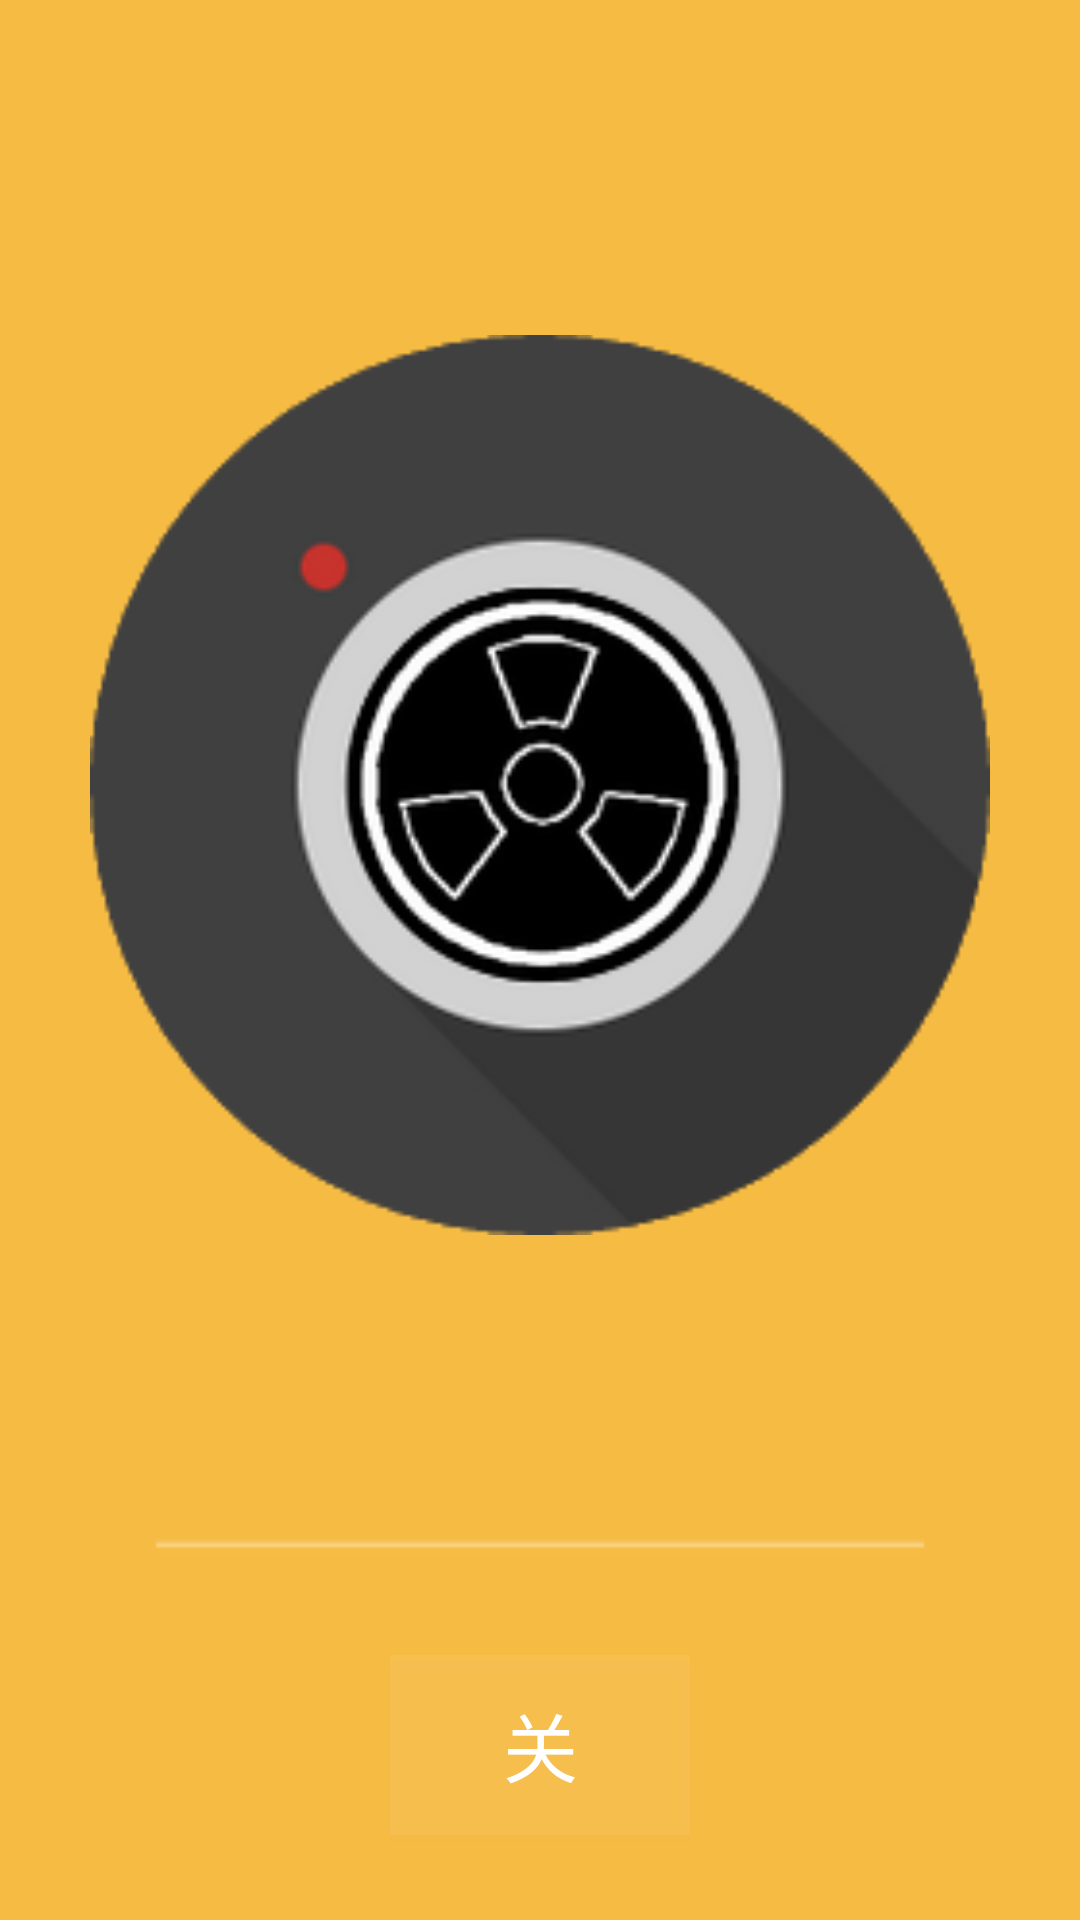

Produce the Android XML layout that renders to this screen, including the resource entries it uses.
<!-- AndroidManifest.xml: application theme AppTheme -->
<!-- res/layout/wc_fan.xml -->
<?xml version="1.0" encoding="utf-8"?>
<LinearLayout xmlns:android="http://schemas.android.com/apk/res/android"
    android:orientation="vertical"
    android:layout_width="match_parent"
    android:layout_height="match_parent"
    android:background="@drawable/wc_background"
    android:id="@+id/wcfanlayout">

    <LinearLayout
        android:layout_width="match_parent"
        android:layout_height="0dp"
        android:layout_weight="9"
        android:gravity="center">
        <ImageView
            android:id="@+id/img_wc_fan"
            android:layout_width="300dp"
            android:layout_height="300dp"
            android:background="@drawable/wc_fan_g"
            android:layout_alignParentTop="true"
            android:layout_centerHorizontal="true" />
    </LinearLayout>

    <LinearLayout
        android:layout_width="match_parent"
        android:layout_height="0dp"
        android:layout_weight="2"
        android:gravity="center"
        >
        <ToggleButton
            android:id="@+id/tb_wc_on_off"
            android:layout_width="100dp"
            android:layout_height="60dp"
            android:textOff="关"
            android:textOn="开"
            android:textColor="#ffffff"
            android:textSize="25sp"
            android:background="#0fffffff"
            />
    </LinearLayout>

</LinearLayout>
<!-- resources referenced by this layout -->
<resources>
  <!-- drawable wc_background: png bitmap (drawable-hdpi, 1746 bytes) -->
  <!-- drawable wc_fan_g: png bitmap (drawable-hdpi, 23407 bytes) -->
  <style name="AppTheme" parent="Theme.AppCompat.Light.DarkActionBar">
          
          <item name="colorPrimary">@color/colorPrimary</item>
          <item name="colorPrimaryDark">@color/colorPrimaryDark</item>
          <item name="colorAccent">@color/colorAccent</item>
          <item name="android:actionOverflowButtonStyle">@style/zhinengjiudianActionOverflowButtonStyle</item>
      </style>
  <color name="colorPrimary">#3F51B5</color>
  <color name="colorPrimaryDark">#303F9F</color>
  <color name="colorAccent">#FF4081</color>
  <style name="zhinengjiudianActionOverflowButtonStyle">
          <item name="android:src">@drawable/actionbar_add_icon</item>
      </style>
</resources>
